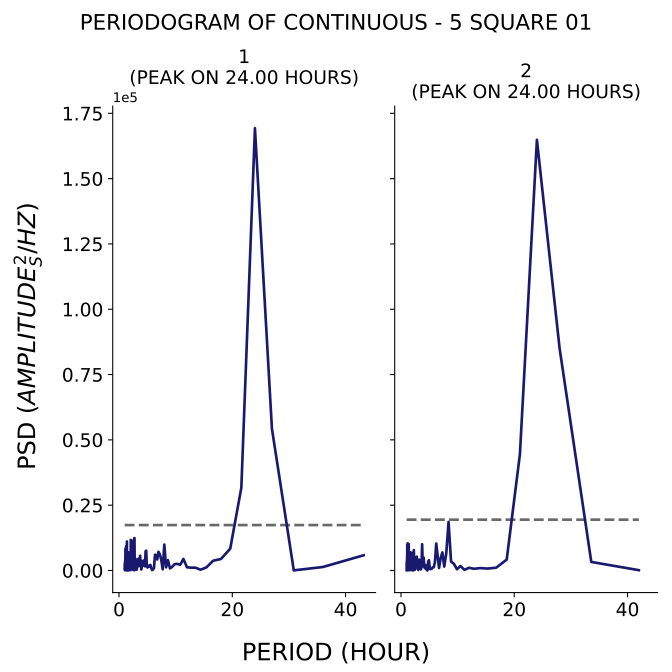

Values plotted in this chart, from the file beside it:
test, period, psd
1, 43.2, 5827
1, 36.0, 1333
1, 30.86, 47.48
1, 27.0, 54263
1, 24.0, 169308
1, 21.6, 31694
1, 19.64, 8340
1, 18.0, 4395
1, 16.62, 3729
1, 15.43, 1179
1, 14.4, 300.1
1, 13.5, 1068
1, 12.71, 1076
1, 12.0, 1226
1, 11.37, 4418
1, 10.8, 2175
1, 10.29, 2531
1, 9.818, 2425
1, 9.391, 1408
1, 9.0, 789.9
1, 8.64, 3938
1, 8.308, 1212
1, 8.0, 9919
1, 7.714, 452.4
1, 7.448, 4218
1, 7.2, 6253
1, 6.968, 7134
1, 6.75, 4215
1, 6.545, 5893
1, 6.353, 6027
1, 6.171, 875.1
1, 6.0, 392.2
1, 5.838, 160.8
1, 5.684, 1036
1, 5.538, 2117
1, 5.4, 1449
1, 5.268, 1803
1, 5.143, 1332
1, 5.023, 1140
1, 4.909, 2071
1, 4.8, 7582
1, 4.696, 7372
1, 4.596, 1582
1, 4.5, 2197
1, 4.408, 3855
1, 4.32, 3340
1, 4.235, 3251
1, 4.154, 1731
1, 4.075, 3683
1, 4.0, 1005
1, 3.927, 387.4
1, 3.857, 2586
1, 3.789, 3315
1, 3.724, 5623
1, 3.661, 3485
1, 3.6, 2751
1, 3.541, 4588
1, 3.484, 4548
1, 3.429, 1607
1, 3.375, 3585
... 317 more rows
